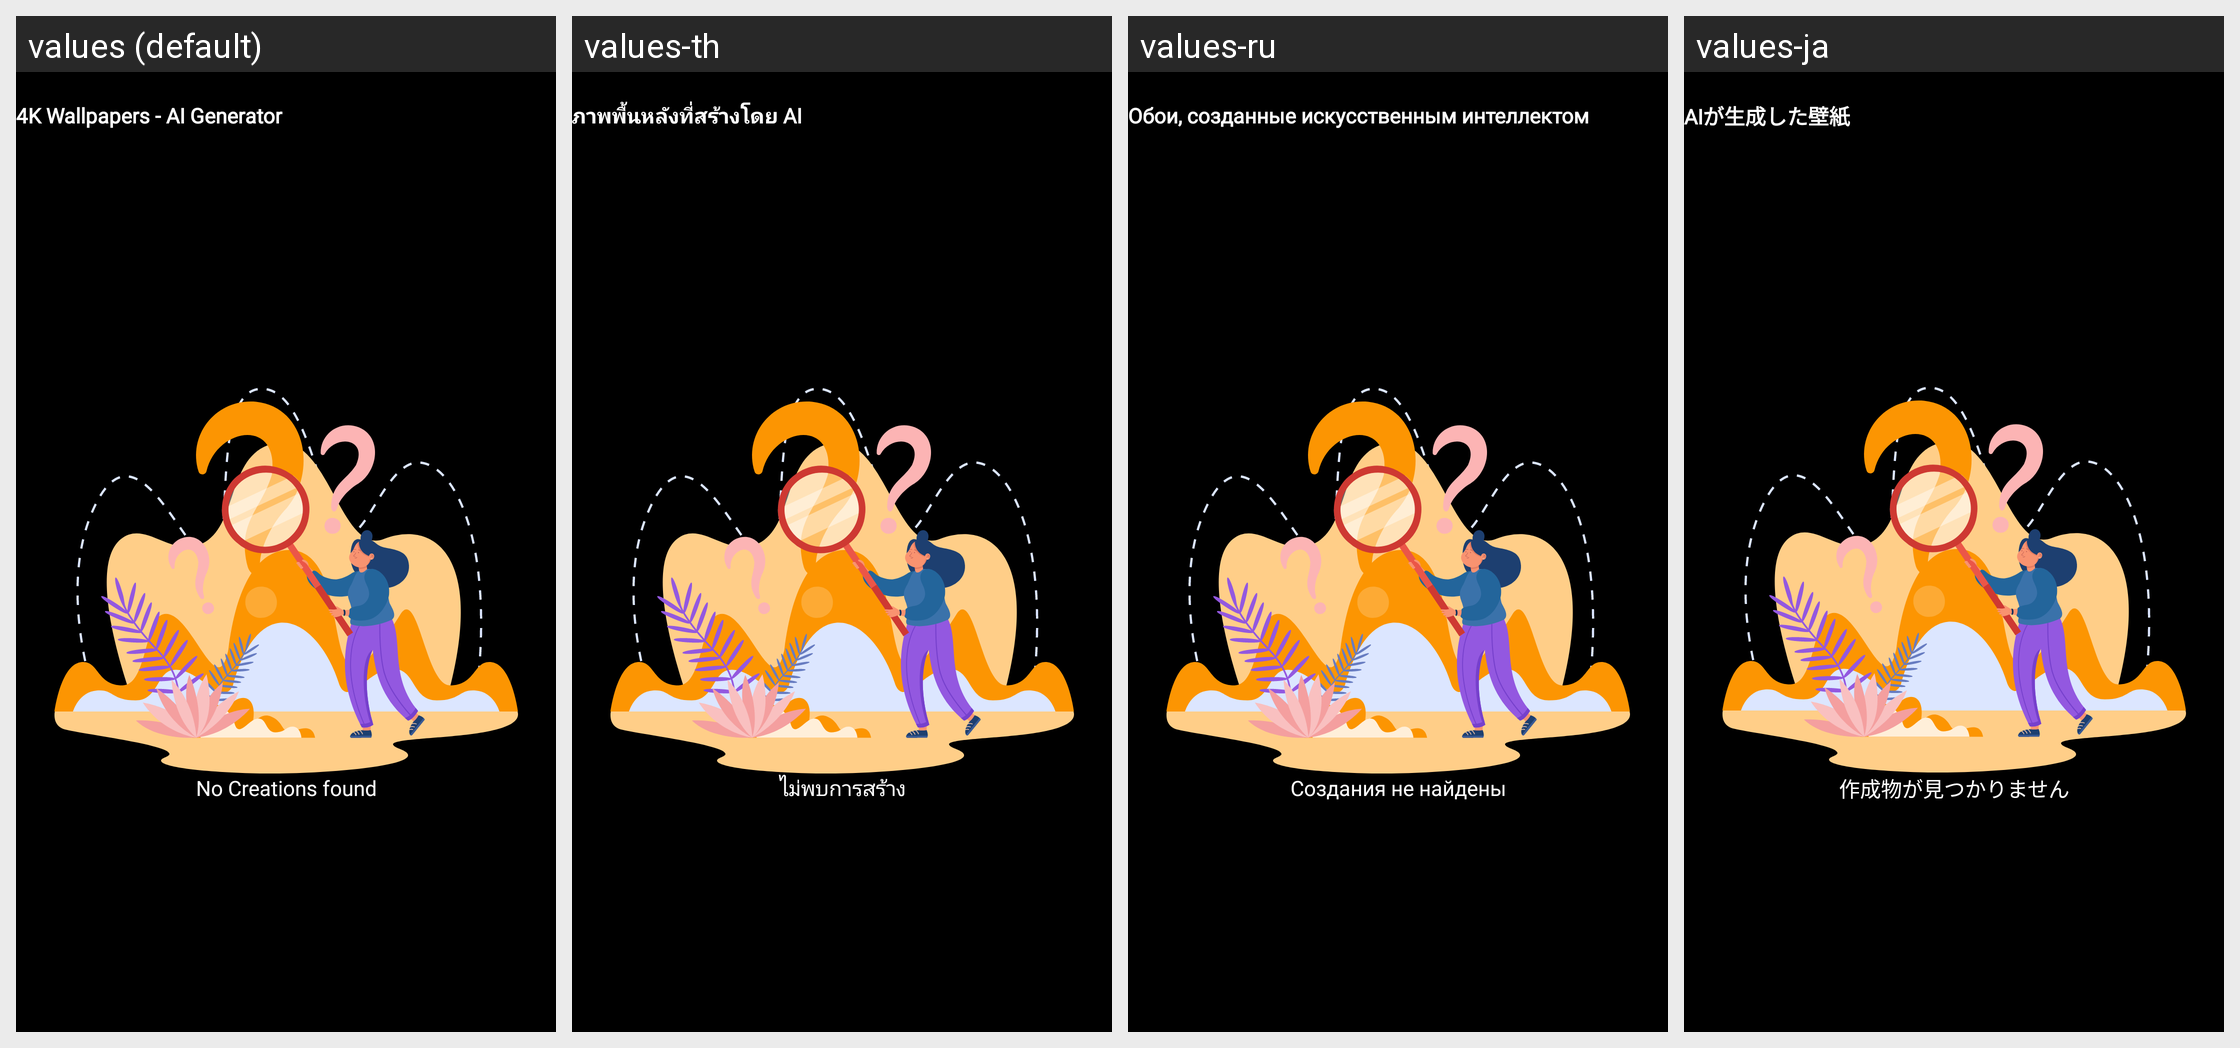

Strings drawn on this Android screen and how each of the app's shown locales translates them:
Android screen res/layout/fragment_view_all_creations.xml rendered under 4 locales, left to right: values (default), values-th, values-ru, values-ja. Device: Nexus 5 (rendered at 1080×1920; each locale shown at half size, 540×960, under a caption strip naming it); theme Base.Theme.HDWallpaper.
Other locales in the repository, not shown: values-ar, values-de, values-en-rGB, values-es, values-fr, values-hi, values-in, values-it, values-ko, values-nl, values-pt, values-tr, values-vi, values-zh.
Strings drawn on this screen, with the default value and each locale's value (text and hints the layout hard-codes, and strings that could not be matched under every locale, appear in the picture but are not listed):

ai_generated_wallpapers
  values: 4K Wallpapers - AI Generator
  values-th: ภาพพื้นหลังที่สร้างโดย AI
  values-ru: Обои, созданные искусственным интеллектом
  values-ja: AIが生成した壁紙

no_creations_found
  values: No Creations found
  values-th: ไม่พบการสร้าง
  values-ru: Создания не найдены
  values-ja: 作成物が見つかりません
